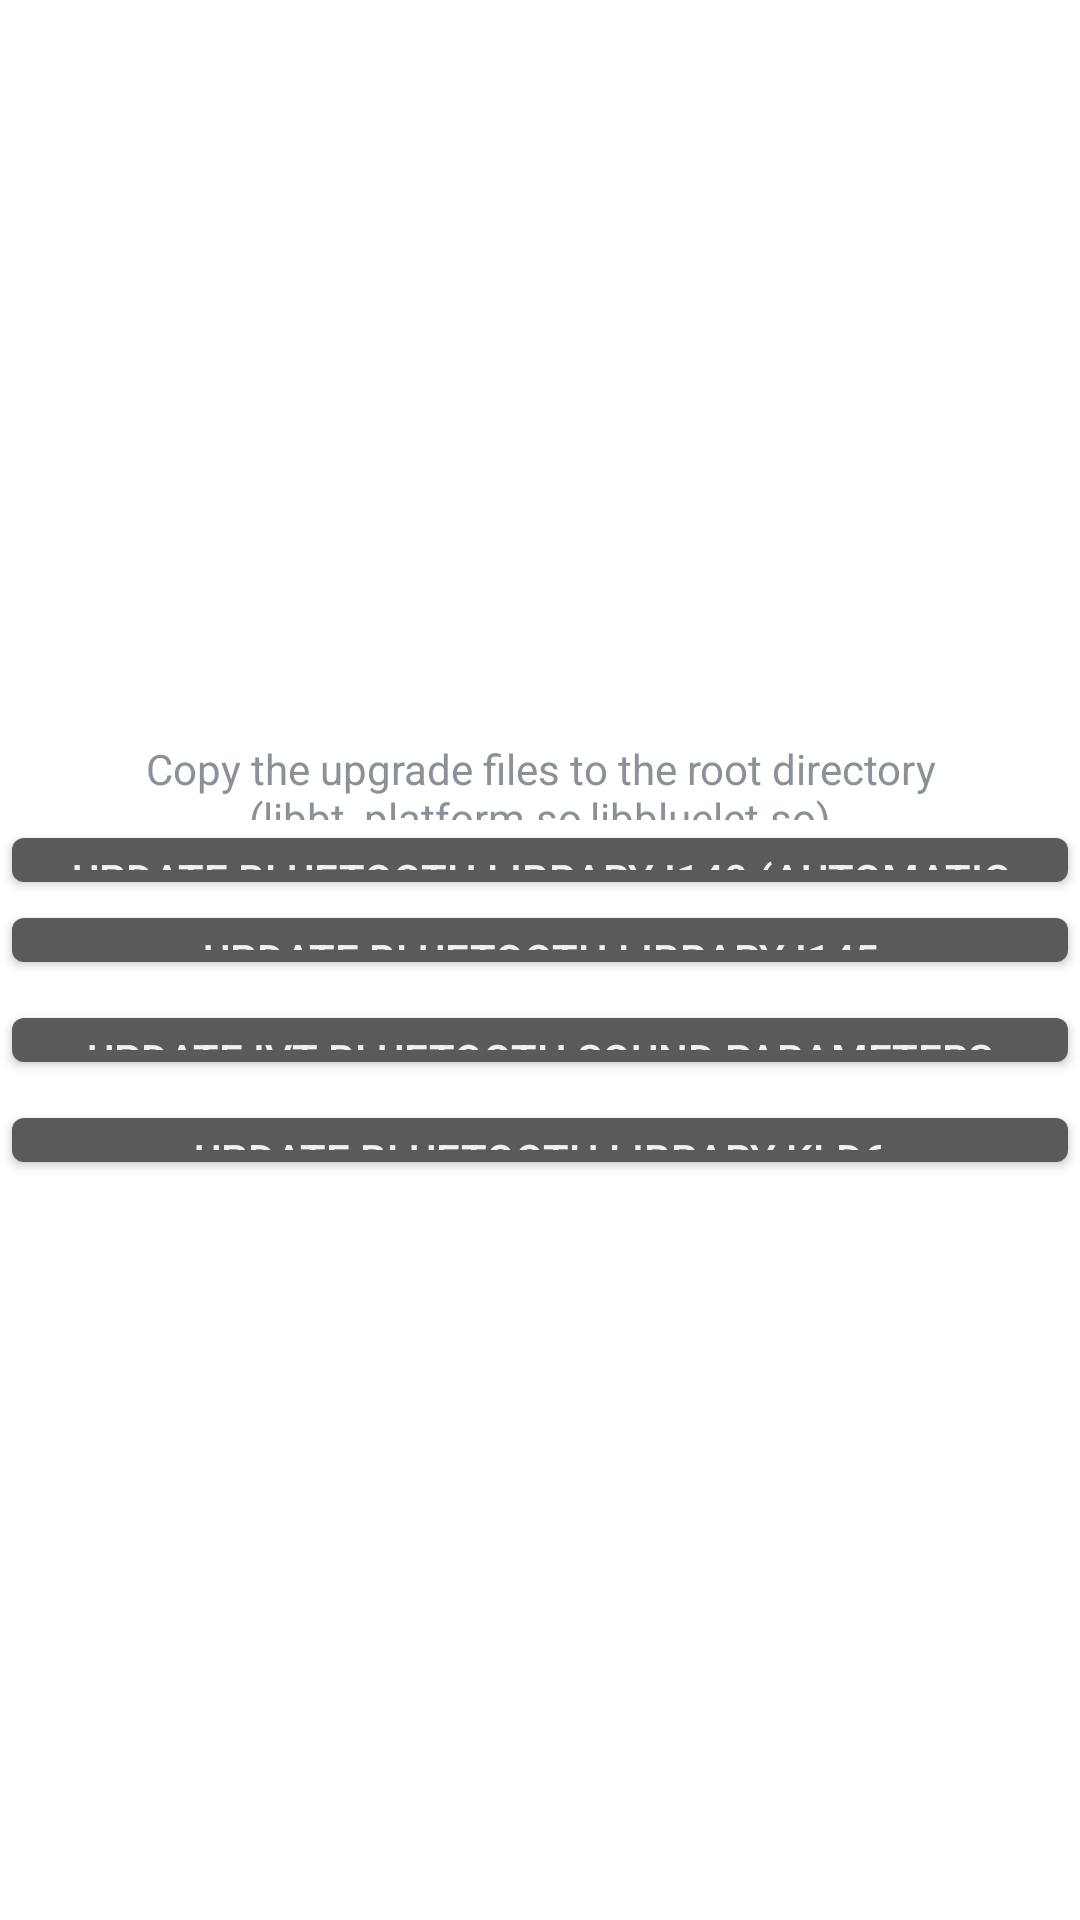

Produce the Android XML layout that renders to this screen, including the resource entries it uses.
<!-- AndroidManifest.xml: application theme TranslucentTheme -->
<!-- res/layout/update_goc_btlib.xml -->
<LinearLayout xmlns:android="http://schemas.android.com/apk/res/android"
    xmlns:tools="http://schemas.android.com/tools"
    android:layout_width="match_parent"
    android:layout_height="match_parent"
    android:gravity="center"
    android:orientation="vertical" >

    <LinearLayout
        android:layout_width="match_parent"
        android:layout_height="match_parent"
        android:gravity="center"
        android:orientation="vertical" >

        <TextView
            android:layout_width="match_parent"
            android:layout_height="80px"
            android:gravity="center"
            android:onClick="onClick"
            android:text="@string/bt_copy" />

        <Button
            android:id="@+id/update_bt"
            android:layout_width="match_parent"
            android:layout_height="80px"
            android:onClick="onClick"
            android:text="@string/bt_140" />

        <Button
            android:id="@+id/update_bt_145"
            android:layout_width="match_parent"
            android:layout_height="80px"
            android:onClick="onClick"
            android:text="@string/bt_145" />

        <Button
            android:id="@+id/update_bt_vol"
            android:layout_width="match_parent"
            android:layout_height="80px"
            android:layout_marginTop="20px"
            android:onClick="onClick"
            android:text="@string/bt_parameter" />
        
        

        <Button
            android:id="@+id/update_bt_8761"
            android:layout_width="match_parent"
            android:layout_height="80px"
            android:layout_marginTop="20px"
            android:onClick="onClick"
            android:text="@string/bt_8761" />
    </LinearLayout>

</LinearLayout>
<!-- resources referenced by this layout -->
<resources>
  <string name="bt_140">Update Bluetooth library i140 (automatic restart after upgrade)</string>
  <string name="bt_145">Update Bluetooth library i145</string>
  <string name="bt_8761">Update Bluetooth library KLD6 (gocsdk_8761)</string>
  <string name="bt_copy">Copy the upgrade files to the root directory (libbt_platform.so,libbluelet.so)</string>
  <string name="bt_parameter">Update IVT bluetooth sound parameters (connect to bluetooth first, bluetooth will be automatically disconnected when the upgrade is successful)</string>
  <style name="TranslucentTheme" parent="@android:style/Theme.DeviceDefault.Wallpaper.NoTitleBar">
  
          
          <item name="android:windowContentOverlay">@null</item>
          <item name="android:windowTranslucentStatus">true</item>
          <item name="android:windowTranslucentNavigation">true</item>
          
          
  
  
  
      </style>
</resources>
